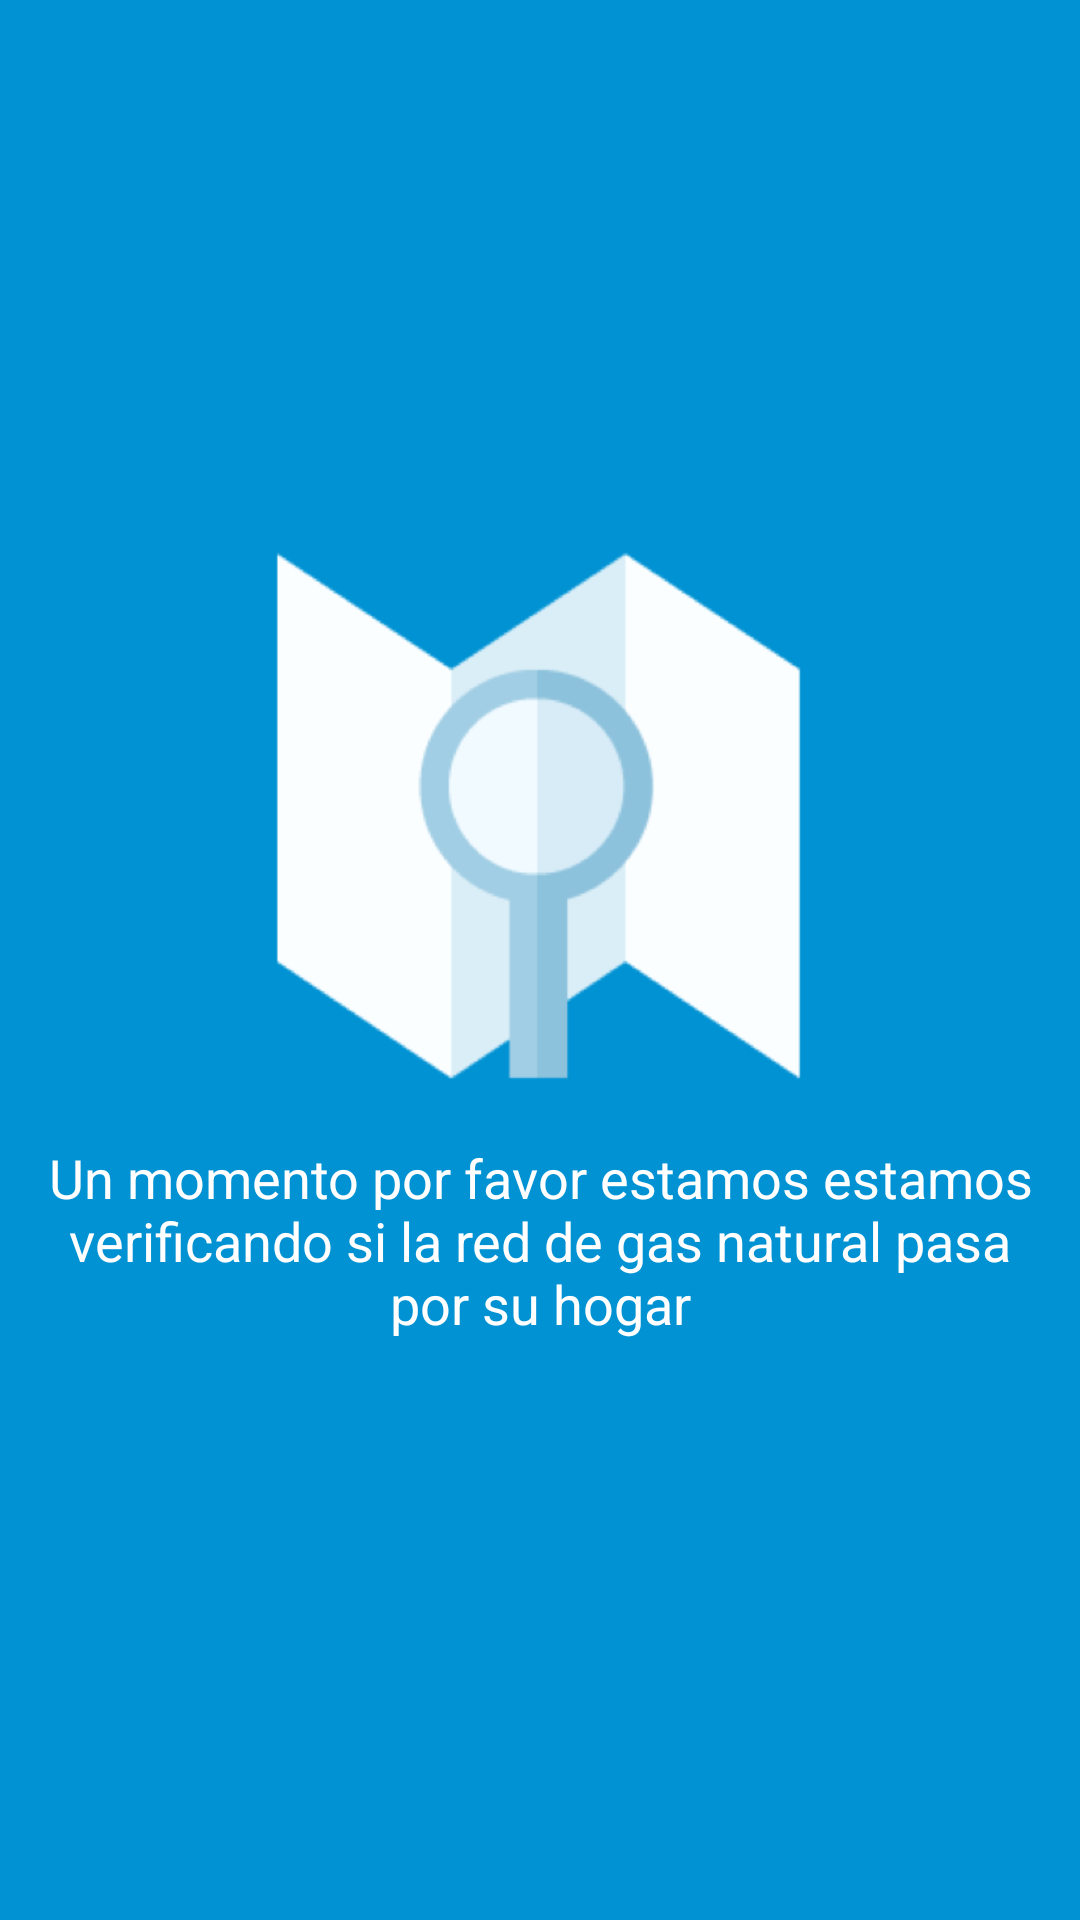

The Android layout XML behind this screen, and the referenced resources:
<!-- AndroidManifest.xml: application theme AppTheme -->
<!-- res/layout/activity_mensaje.xml -->
<?xml version="1.0" encoding="utf-8"?>
<LinearLayout xmlns:android="http://schemas.android.com/apk/res/android"
    xmlns:tools="http://schemas.android.com/tools"
    android:layout_width="match_parent"
    android:layout_height="match_parent"
    android:background="@color/linear_mensaje"
    android:gravity="center"
    android:orientation="vertical"
    tools:context=".presentation.activity.MensajeVerificandoActivity">

    <ImageView
        android:layout_width="wrap_content"
        android:layout_height="wrap_content"
        android:layout_marginBottom="@dimen/marg_txt_linear_mensaje"
        android:src="@mipmap/esperar_title"/>
    <TextView
        android:layout_width="wrap_content"
        android:layout_height="wrap_content"
        android:textColor="@android:color/white"
        android:textAlignment="center"
        android:textSize="@dimen/sp_texto_layout_mensaje"
        android:layout_margin="@dimen/marg_txt_linear_mensaje"
        android:text="@string/title_esperar"/>
</LinearLayout>
<!-- resources referenced by this layout -->
<resources>
  <color name="linear_mensaje">#0092d3</color>
  <dimen name="marg_txt_linear_mensaje">10dp</dimen>
  <dimen name="sp_texto_layout_mensaje">18sp</dimen>
  <!-- mipmap esperar_title: png bitmap (mipmap-hdpi, 12402 bytes) -->
  <string name="title_esperar">Un momento por favor estamos estamos verificando si la red de gas natural pasa
      por su hogar</string>
  <style name="AppTheme" parent="Theme.AppCompat.Light.DarkActionBar">
          
          <item name="colorPrimary">@color/colorPrimary</item>
          <item name="colorPrimaryDark">@color/colorPrimaryDark</item>
          <item name="colorAccent">@color/colorAccent</item>
      </style>
  <color name="colorPrimary">@color/blue_background</color>
  <color name="colorPrimaryDark">@color/blue_background</color>
  <color name="colorAccent">@color/blue_background</color>
  <color name="blue_background">#00296b</color>
</resources>
